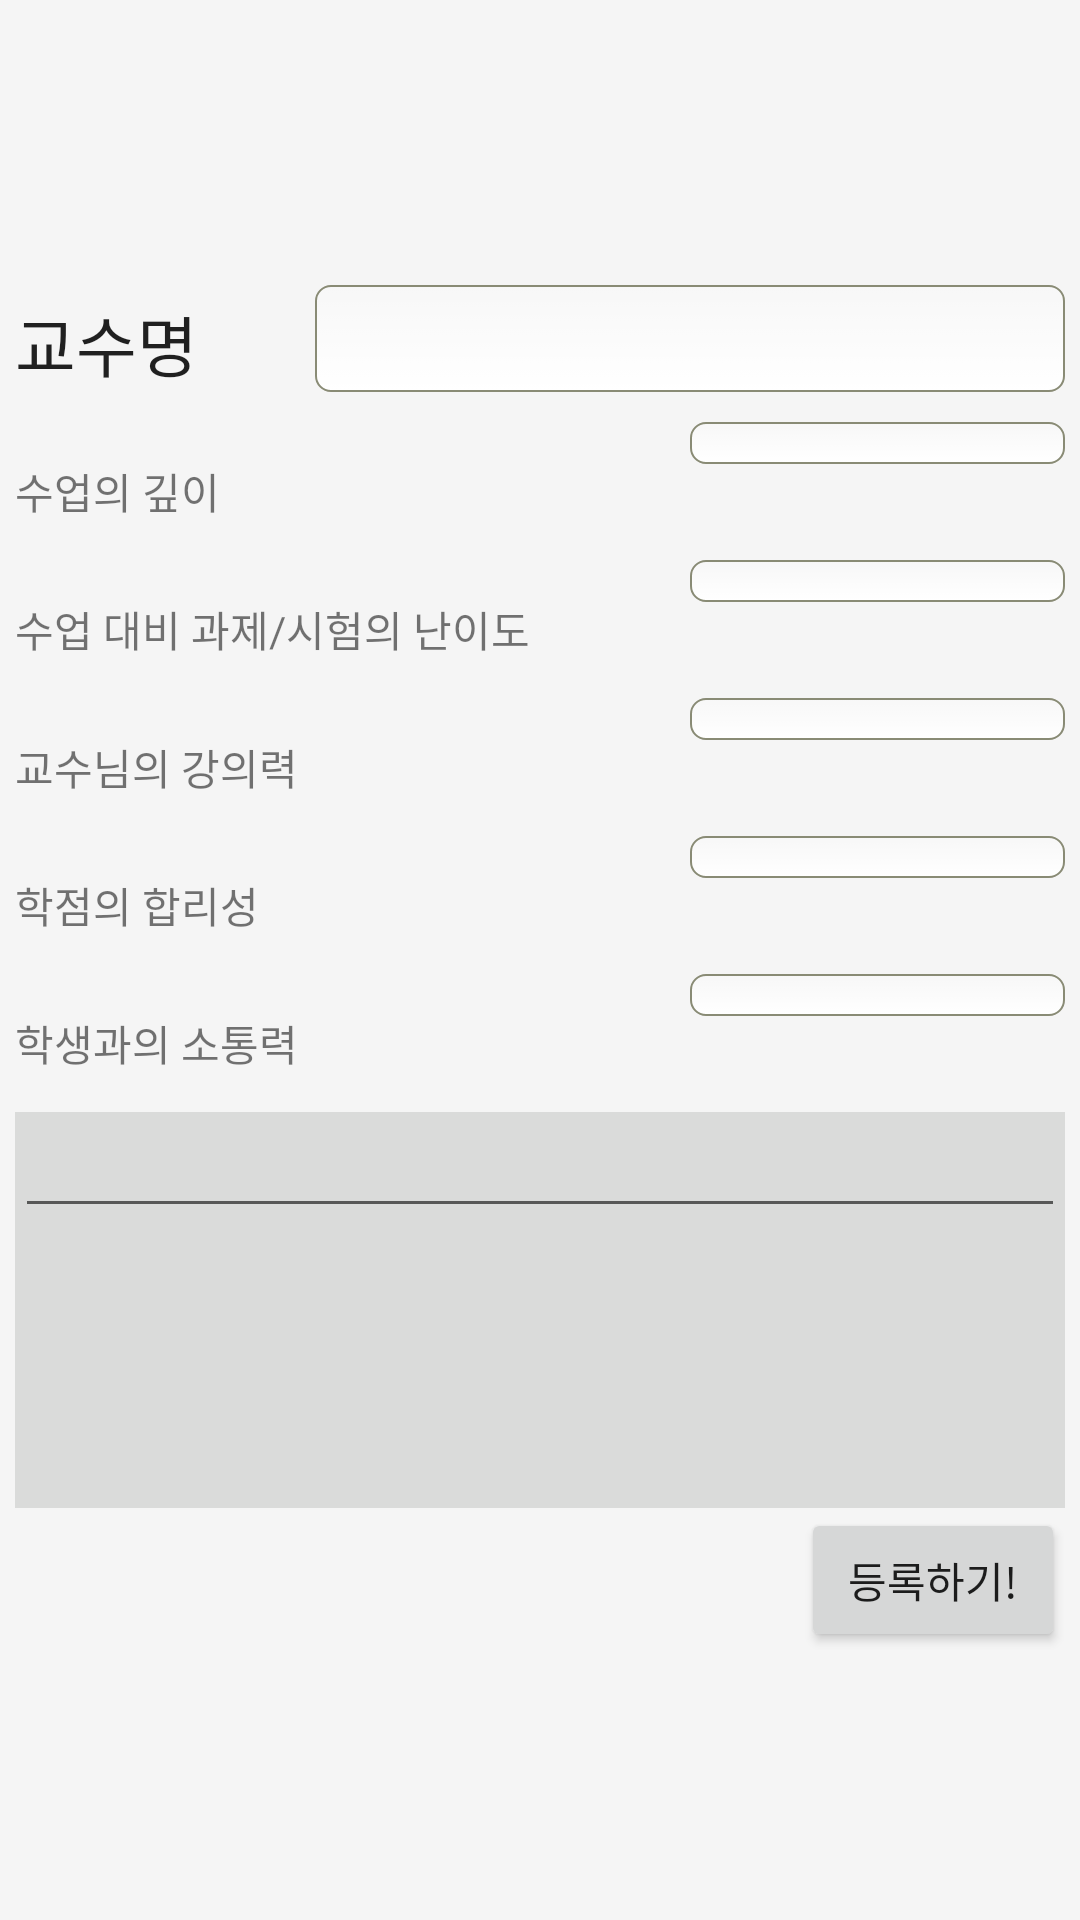

Write the Android layout XML for this screen, with the resource values it uses.
<!-- AndroidManifest.xml: application theme AppTheme -->
<!-- res/layout/fragment_insert.xml -->
<?xml version="1.0" encoding="utf-8"?>
<LinearLayout xmlns:android="http://schemas.android.com/apk/res/android"
    android:orientation="vertical" android:layout_width="match_parent"
    android:layout_height="match_parent"
    android:gravity="center">

    <LinearLayout
        android:layout_width="350dp"
        android:layout_height="wrap_content"
        android:orientation="vertical">
        <RelativeLayout
            android:orientation="horizontal"
            android:layout_width="match_parent"
            android:layout_height="wrap_content"
            android:layout_gravity="right">

            <TextView
                android:layout_width="wrap_content"
                android:layout_height="wrap_content"
                android:textAppearance="?android:attr/textAppearanceLarge"
                android:text="교수명"
                android:id="@+id/textView2"
                android:layout_gravity="center_vertical"
                android:layout_alignParentLeft="true"
                android:layout_marginLeft="0dp"
                android:layout_alignParentTop="true"
                android:layout_marginTop="9dp" />

            <TextView
                android:layout_width="250dp"
                android:layout_height="wrap_content"
                android:id="@+id/txt_name"
                android:background="@drawable/editbox"
                android:gravity="right"
                android:textSize="16dp"
                android:layout_alignBottom="@+id/textView2"
                android:layout_alignParentRight="true"
                android:layout_alignParentEnd="true" />
        </RelativeLayout>



        <Space
            android:layout_width="match_parent"
            android:layout_height="10dp" />

        <RelativeLayout
            android:orientation="horizontal"
            android:layout_width="match_parent"
            android:layout_height="46dp"
            android:layout_gravity="center_horizontal">

            <TextView
                android:layout_width="wrap_content"
                android:layout_height="wrap_content"
                android:text="수업의 깊이"
                android:id="@+id/textView4"
                android:layout_centerVertical="true"
                android:layout_alignParentLeft="true"
                android:layout_alignParentStart="true" />

            <Spinner
                android:layout_width="125dp"
                android:layout_height="wrap_content"
                android:id="@+id/spinner_insert3"
                android:textSize="16dp"
                android:layout_alignParentTop="true"
                android:layout_alignParentRight="true"
                android:layout_alignParentEnd="true"
                android:background="@drawable/editbox" />
        </RelativeLayout>
        <RelativeLayout
            android:orientation="horizontal"
            android:layout_width="match_parent"
            android:layout_height="46dp"
            android:layout_gravity="center_horizontal">

            <TextView
                android:layout_width="wrap_content"
                android:layout_height="wrap_content"
                android:text="수업 대비 과제/시험의 난이도"
                android:id="@+id/textView5"
                android:layout_centerVertical="true"
                android:layout_alignParentLeft="true"
                android:layout_alignParentStart="true" />

            <Spinner
                android:layout_width="125dp"
                android:layout_height="wrap_content"
                android:id="@+id/spinner_insert4"
                android:textSize="16dp"
                android:layout_alignParentTop="true"
                android:layout_alignParentRight="true"
                android:layout_alignParentEnd="true"
                android:background="@drawable/editbox" />
        </RelativeLayout>
        <RelativeLayout
            android:orientation="horizontal"
            android:layout_width="match_parent"
            android:layout_height="46dp"
            android:layout_gravity="center_horizontal">

            <TextView
                android:layout_width="wrap_content"
                android:layout_height="wrap_content"
                android:text="교수님의 강의력"
                android:id="@+id/textView6"
                android:layout_centerVertical="true"
                android:layout_alignParentLeft="true"
                android:layout_alignParentStart="true" />

            <Spinner
                android:layout_width="125dp"
                android:layout_height="wrap_content"
                android:id="@+id/spinner_insert5"
                android:textSize="16dp"
                android:layout_alignParentTop="true"
                android:layout_alignParentRight="true"
                android:layout_alignParentEnd="true"
                android:background="@drawable/editbox" />
        </RelativeLayout>
        <RelativeLayout
            android:orientation="horizontal"
            android:layout_width="match_parent"
            android:layout_height="46dp"
            android:layout_gravity="center_horizontal">

            <TextView
                android:layout_width="wrap_content"
                android:layout_height="wrap_content"
                android:text="학점의 합리성"
                android:id="@+id/textView7"
                android:layout_centerVertical="true"
                android:layout_alignParentLeft="true"
                android:layout_alignParentStart="true" />

            <Spinner
                android:layout_width="125dp"
                android:layout_height="wrap_content"
                android:id="@+id/spinner_insert6"
                android:textSize="16dp"
                android:layout_alignParentTop="true"
                android:layout_alignParentRight="true"
                android:layout_alignParentEnd="true"
                android:background="@drawable/editbox" />
        </RelativeLayout>
        <RelativeLayout
            android:orientation="horizontal"
            android:layout_width="match_parent"
            android:layout_height="46dp"
            android:layout_gravity="center_horizontal">

            <TextView
                android:layout_width="wrap_content"
                android:layout_height="wrap_content"
                android:text="학생과의 소통력"
                android:id="@+id/textView8"
                android:layout_centerVertical="true"
                android:layout_alignParentLeft="true"
                android:layout_alignParentStart="true" />

            <Spinner
                android:layout_width="125dp"
                android:layout_height="wrap_content"
                android:id="@+id/spinner_insert7"
                android:textSize="16dp"
                android:layout_alignParentTop="true"
                android:layout_alignParentRight="true"
                android:layout_alignParentEnd="true"
                android:background="@drawable/editbox" />

        </RelativeLayout>

        <LinearLayout
            android:orientation="vertical"
            android:layout_width="match_parent"
            android:layout_height="132dp"
            android:layout_gravity="center_horizontal"
            android:weightSum="1"
            android:background="#1c060903">

            <EditText
                android:layout_width="match_parent"
                android:layout_height="wrap_content"
                android:textSize="16dp"
                android:id="@+id/edit_content" />
        </LinearLayout>

        <RelativeLayout
            android:layout_width="match_parent"
            android:layout_height="wrap_content"
            android:layout_gravity="center_horizontal">

            <Button
                android:layout_width="wrap_content"
                android:layout_height="wrap_content"
                android:text="등록하기!"
                android:id="@+id/btn_insert"
                android:layout_alignParentTop="true"
                android:layout_alignParentRight="true"
                android:layout_alignParentEnd="true" />
        </RelativeLayout>
    </LinearLayout>
</LinearLayout>
<!-- resources referenced by this layout -->
<resources>
  <!-- drawable editbox: vector/xml drawable (drawable, 2181 chars, omitted) -->
  <style name="AppTheme" parent="Theme.AppCompat.Light.NoActionBar">
          <item name="colorPrimary">#2c5c7f</item>
          <item name="colorAccent">#2c5c7f</item>
          <item name="android:windowBackground">@color/window_background</item>
      </style>
  <color name="window_background">#FFF5F5F5</color>
</resources>
